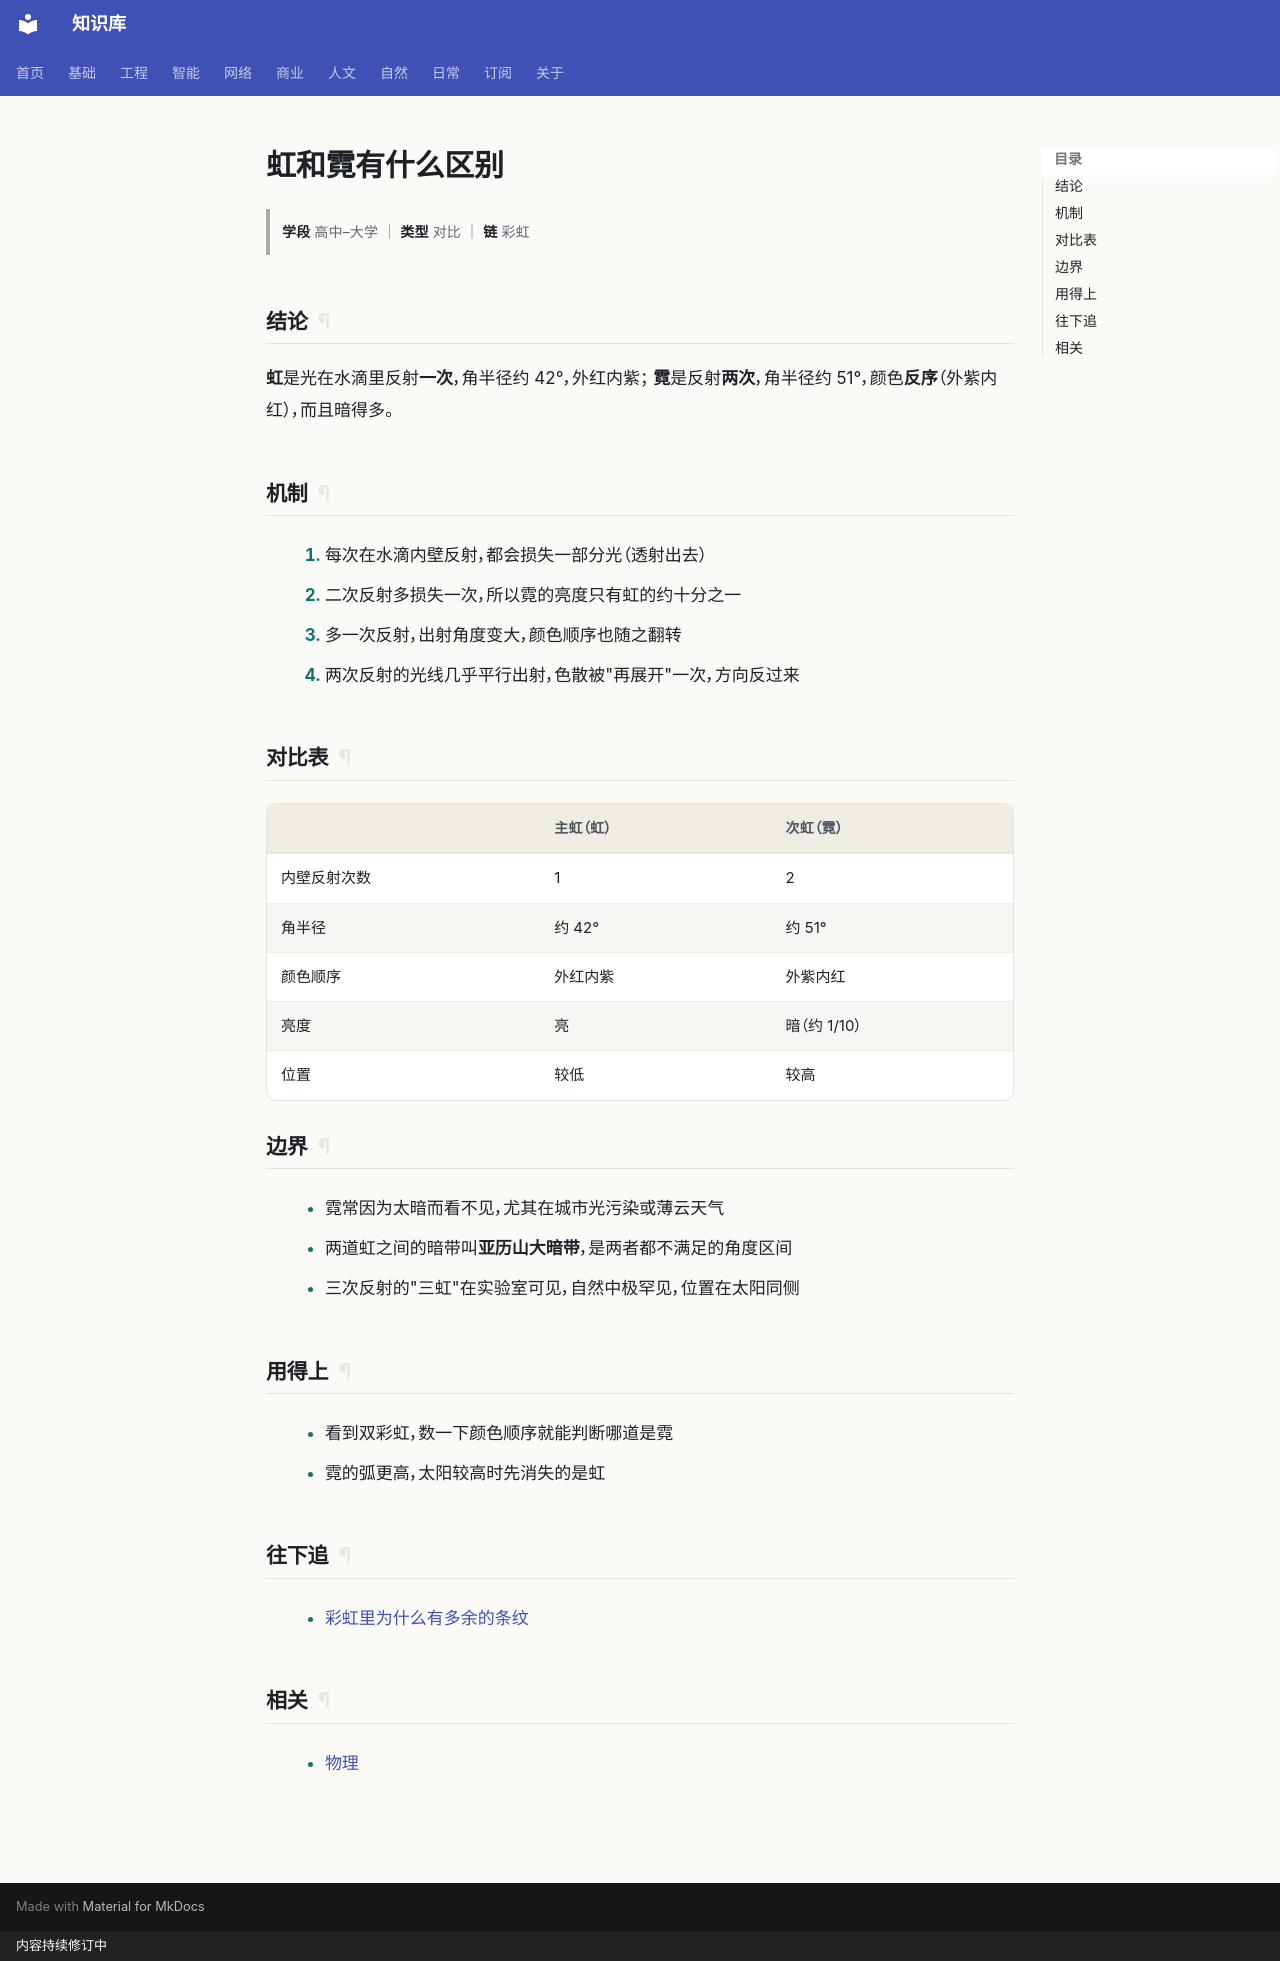

repository: gh503/kb · page: 自然/物理/虹和霓有什么区别/index.html · generator: mkdocs · copyright: 内容持续修订中

# 虹和霓有什么区别

> **学段** 高中–大学 ｜ **类型** 对比 ｜ **链** 彩虹

## 结论

**虹**是光在水滴里反射**一次**，角半径约 42°，外红内紫；
**霓**是反射**两次**，角半径约 51°，颜色**反序**（外紫内红），而且暗得多。

## 机制

1. 每次在水滴内壁反射，都会损失一部分光（透射出去）
2. 二次反射多损失一次，所以霓的亮度只有虹的约十分之一
3. 多一次反射，出射角度变大，颜色顺序也随之翻转
4. 两次反射的光线几乎平行出射，色散被"再展开"一次，方向反过来

## 对比表

| | 主虹（虹） | 次虹（霓） |
| --- | --- | --- |
| 内壁反射次数 | 1 | 2 |
| 角半径 | 约 42° | 约 51° |
| 颜色顺序 | 外红内紫 | 外紫内红 |
| 亮度 | 亮 | 暗（约 1/10） |
| 位置 | 较低 | 较高 |

## 边界

- 霓常因为太暗而看不见，尤其在城市光污染或薄云天气
- 两道虹之间的暗带叫**亚历山大暗带**，是两者都不满足的角度区间
- 三次反射的"三虹"在实验室可见，自然中极罕见，位置在太阳同侧

## 用得上

- 看到双彩虹，数一下颜色顺序就能判断哪道是霓
- 霓的弧更高，太阳较高时先消失的是虹

## 往下追

- [彩虹里为什么有多余的条纹](彩虹里为什么有多余的条纹.md)

## 相关

- [物理](index.md)
